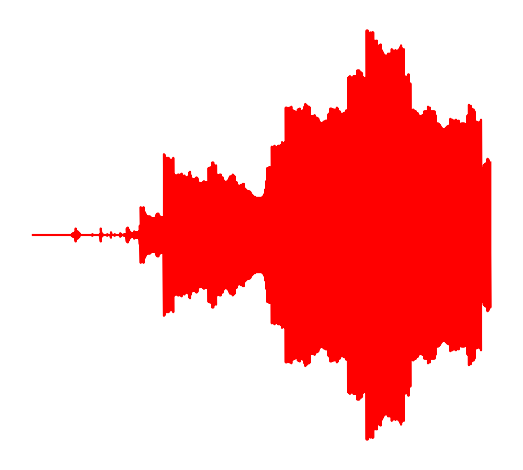

Write the Python code that produced this figure.
import numpy as np
import itertools as it
import matplotlib.pyplot as plot  
import time


class MandelJulia:

    def __init__(self):
        pass

    def calculat(self, n, c, computed = {0: complex(0,0)}):
        if n not in computed:
            computed[n] = self.calculat(n-1, c, computed)**2 + complex(c,0)
        return computed[n]

    def in_set(self, c, z = complex(0,0), max_iter = 10):
        for k in np.arange(max_iter):
            if abs(self.calculat(k, c, computed = {0: z})) > 2:
                return False

        return True

    def plot(self, z = complex(0,0), z_min = complex(-2,-2), z_max = complex(2,2), pixel_size = 3e-2, max_iter = 10):
        x_min = min(z_min.real, z_max.real)
        x_max = max(z_min.real, z_max.real)

        y_min = min(z_min.imag, z_max.imag)
        y_max = max(z_min.imag, z_max.imag)

        xstep = np.arange(x_min, x_max, pixel_size)
        ystep = np.arange(y_min, y_max, pixel_size)

        grid = xstep[:, None] + 1j*ystep
        grid = np.array(list(it.chain.from_iterable(grid)))
    
        #mask = np.vectorize(self.in_set(grid, z, max_iter))(grid, z, max_iter)
        mask = [self.in_set(k, z, max_iter) for k in grid]

        true_grid = np.array(grid)[mask]
        reals = [k.real for k in true_grid]
        imags = [k.imag for k in true_grid]
        
        plot.plot(reals, imags, color = "Red")  
        plot.gca().set_aspect("equal")  
        plot.axis("off")  
        plot.tight_layout()  
        plot.show()  



def is_in_Julia(z, c, max_iter = 500):

    jullie = MandelJulia()
    return jullie.in_set(c, z, max_iter)

def is_in_Mandelbrot(c, max_iter = 500):

    mand = MandelJulia()
    return mand.in_set(c, max_iter)

mand = MandelJulia()
print(mand.plot(pixel_size=5e-3, max_iter=15))
